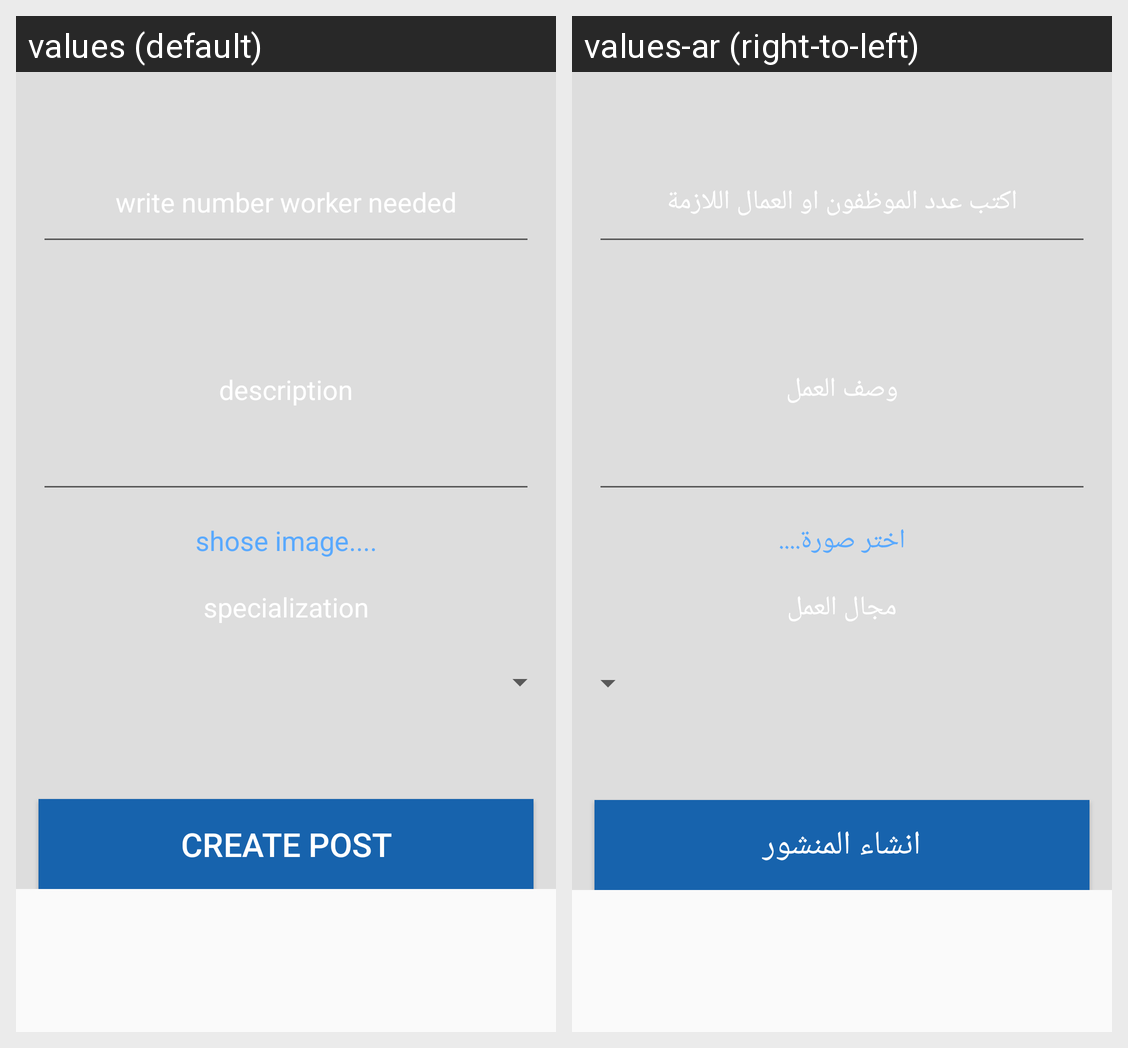

For this localized Android screen grid, give each drawn string resource with its value in every locale shown.
Android screen res/layout/create_psot_company.xml rendered under 2 locales, left to right: values (default), values-ar (right-to-left). Device: Nexus 5 (rendered at 1080×1920; each locale shown at half size, 540×960, under a caption strip naming it); theme AppTheme.
Strings drawn on this screen, with the default value and each locale's value (text and hints the layout hard-codes, and strings that could not be matched under every locale, appear in the picture but are not listed):

write_number_worker_needed
  values: write number worker needed
  values-ar: اكتب عدد الموظفون او العمال اللازمة

description
  values: description
  values-ar: وصف العمل

choses_image
  values: shose image....
  values-ar: اختر صورة....

specialization
  values: specialization
  values-ar: مجال العمل

create_post
  values: create post
  values-ar: انشاء المنشور
